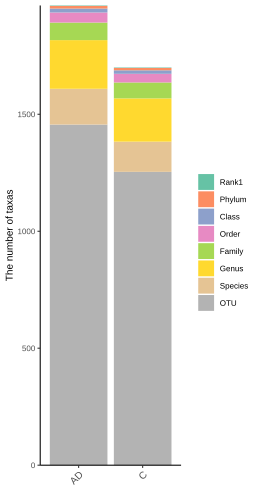

Values plotted in this chart, from the file beside it:
Sample, Rank1, Phylum, Class, Order, Family, Genus, Species, OTU
AD, 2, 11, 17, 43, 75, 208, 153, 1456
C, 2, 10, 15, 37, 68, 185, 129, 1254
SUM, 2, 11, 17, 43, 75, 208, 162, 1584
